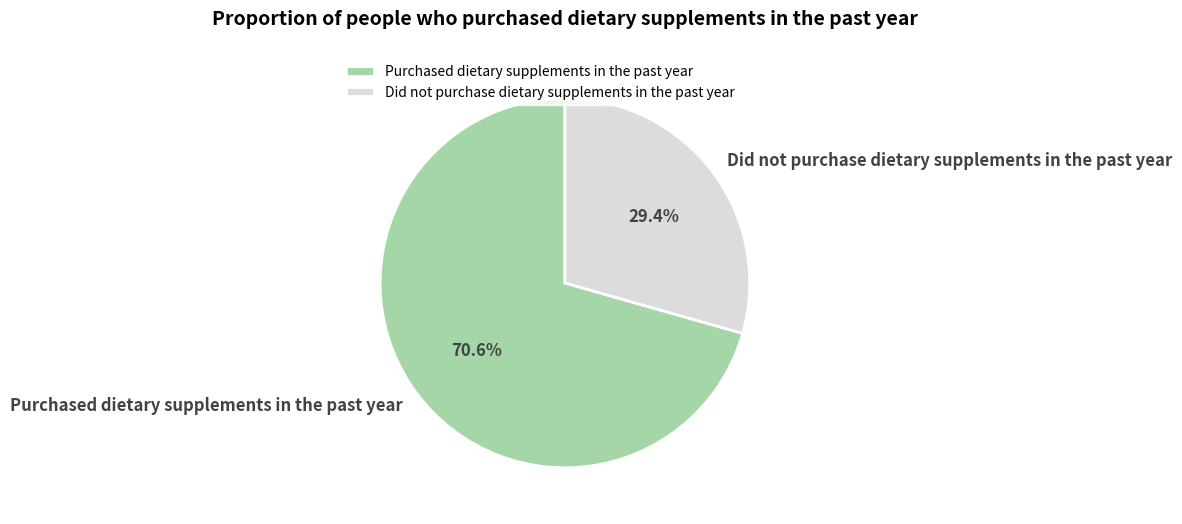

Recreate this plot in Python.
import matplotlib.pyplot as plt

# -------------------- Data Definition --------------------
labels = ["Purchased dietary supplements in the past year", "Did not purchase dietary supplements in the past year"]
sizes = [70.6, 29.4]  # Proportion (%)

# Color configuration (similar to the original image color scheme)
colors = ["#a5d6a7", "#dcdcdc"]

# -------------------- Create a canvas --------------------
fig, ax = plt.subplots(figsize=(6, 6))

# -------------------- Draw a pie chart --------------------
wedges, text_labels, auto_texts = ax.pie(
    sizes,
    labels=labels,
    autopct="%1.1f%%",  # Display percentage
    startangle=90,      # Starting angle (place the "Purchased" part on the right)
    colors=colors,
    textprops={
        "fontsize": 12, 
        "color": "#424242",
        "fontweight": "bold"
    },
    wedgeprops={
        "linewidth": 2, 
        "edgecolor": "white"
    }
)

# -------------------- Beautify the chart --------------------
# Set the title
ax.set_title(
    "Proportion of people who purchased dietary supplements in the past year",
    fontsize=14,
    fontweight="bold",
    pad=20
)

# Adjust the legend position (simulate the layout of the original image)
ax.legend(
    loc="upper left", 
    fontsize=10, 
    frameon=True, 
    facecolor="white", 
    edgecolor="white"
)

# Optimize the layout
plt.tight_layout()

plt.show()
